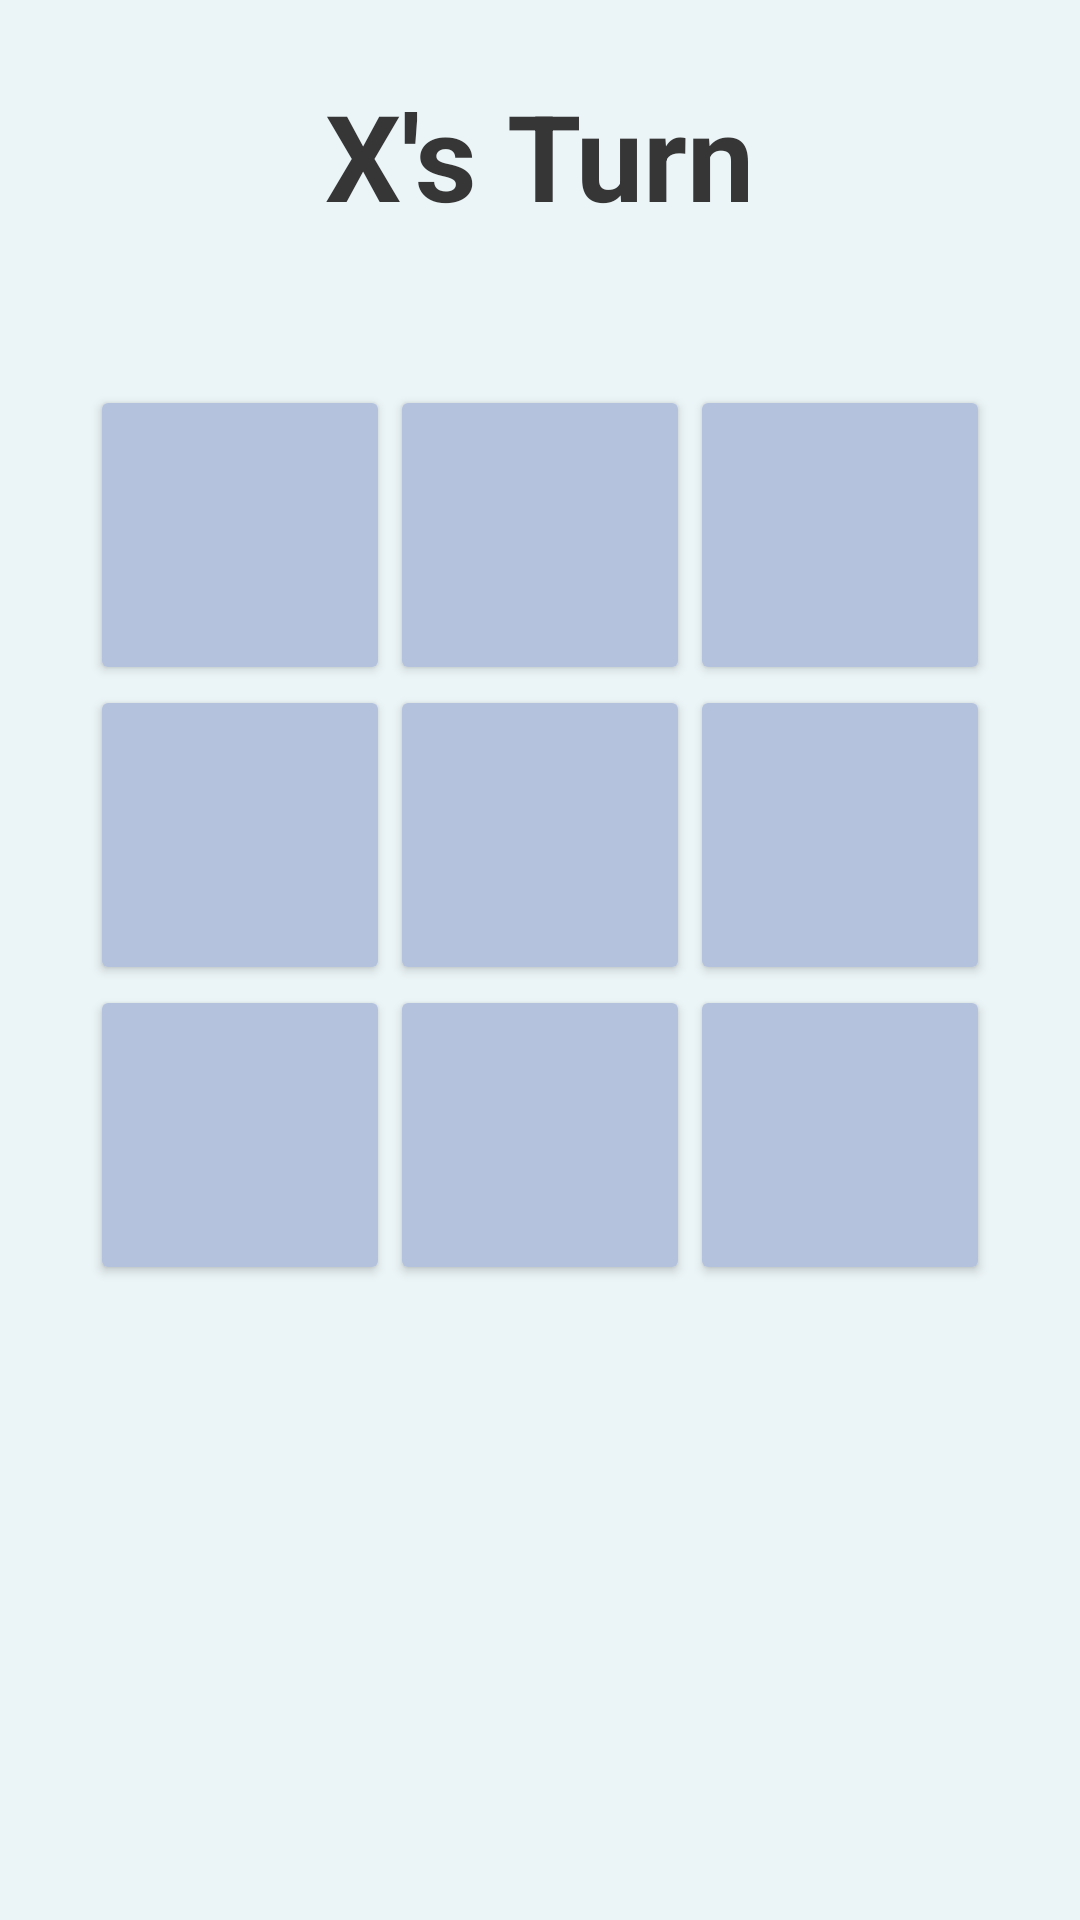

Reconstruct the res/layout file that produces this screen, plus the resources it refers to.
<!-- AndroidManifest.xml: application theme Theme.Mobilympics -->
<!-- res/layout/activity_tic_tac_toe.xml -->
<?xml version="1.0" encoding="utf-8"?>
<androidx.constraintlayout.widget.ConstraintLayout xmlns:android="http://schemas.android.com/apk/res/android"
    xmlns:app="http://schemas.android.com/apk/res-auto"
    xmlns:tools="http://schemas.android.com/tools"
    android:id="@+id/main"
    android:layout_width="match_parent"
    android:layout_height="match_parent"
    tools:context=".TicTacToeActivity">

    

    <TextView
        style="@style/TTTText"
        android:layout_width="wrap_content"
        android:layout_height="wrap_content"
        android:id="@+id/ttt_turn_indicator"
        android:text="@string/x_turn"
        app:layout_constraintEnd_toEndOf="parent"
        app:layout_constraintStart_toStartOf="parent"
        app:layout_constraintTop_toTopOf="parent"
        android:layout_marginTop="25sp"/>

    <GridLayout
        android:layout_width="wrap_content"
        android:layout_height="wrap_content"
        android:columnCount="3"
        android:id="@+id/ttt_game_grid"
        app:layout_constraintTop_toBottomOf="@id/ttt_turn_indicator"
        app:layout_constraintStart_toStartOf="parent"
        app:layout_constraintEnd_toEndOf="parent"
        android:layout_marginTop="50sp">
        <Button style="@style/TTTButton"/>
        <Button style="@style/TTTButton"/>
        <Button style="@style/TTTButton"/>
        <Button style="@style/TTTButton"/>
        <Button style="@style/TTTButton"/>
        <Button style="@style/TTTButton"/>
        <Button style="@style/TTTButton"/>
        <Button style="@style/TTTButton"/>
        <Button style="@style/TTTButton"/>
    </GridLayout>

    <TextView
        style="@style/TTTText"
        android:layout_width="wrap_content"
        android:layout_height="wrap_content"
        android:text="@string/ttt_winner_message"
        android:visibility="invisible"
        android:id="@+id/ttt_winner_message"
        app:layout_constraintTop_toBottomOf="@id/ttt_game_grid"
        app:layout_constraintEnd_toEndOf="parent"
        app:layout_constraintStart_toStartOf="parent"
        android:layout_marginTop="25sp"/>

    <Button
        android:layout_width="wrap_content"
        android:layout_height="wrap_content"
        android:text="@string/ttt_play_again_button_text"
        android:visibility="invisible"
        android:id="@+id/ttt_play_again_button"
        app:layout_constraintTop_toBottomOf="@id/ttt_winner_message"
        app:layout_constraintStart_toStartOf="parent"
        app:layout_constraintEnd_toEndOf="parent"
        android:layout_marginTop="25sp"/>

</androidx.constraintlayout.widget.ConstraintLayout>
<!-- resources referenced by this layout -->
<resources>
  <string name="ttt_play_again_button_text">Play Again?</string>
  <string name="ttt_winner_message">Winner Message</string>
  <string name="x_turn">X\'s Turn</string>
  <style name="TTTButton">
          <item name="android:backgroundTint">@color/lightGreyBlue</item>
          <item name="android:contentDescription">TicTacToe grid</item>
          <item name="android:layout_height">100dp</item>
          <item name="android:layout_width">100dp</item>
          <item name="android:textSize">50sp</item>
      </style>
  <style name="TTTText">
          <item name="android:layout_width">wrap_content</item>
          <item name="android:layout_height">wrap_content</item>
          <item name="android:layout_marginTop">50dp</item>
          <item name="android:textColor">@color/darkGrey</item>
          <item name="android:textSize">40sp</item>
          <item name="android:textStyle">bold</item>
      </style>
  <style name="Theme.Mobilympics" parent="Base.Theme.Mobilympics" />
  <color name="lightGreyBlue">#B4C2DE</color>
  <color name="darkGrey">#363636</color>
  <style name="Base.Theme.Mobilympics" parent="Theme.AppCompat.Light.NoActionBar">
          <item name="android:colorBackground">@color/blueWhite</item>
      </style>
  <color name="blueWhite">#EBF4F6</color>
</resources>
